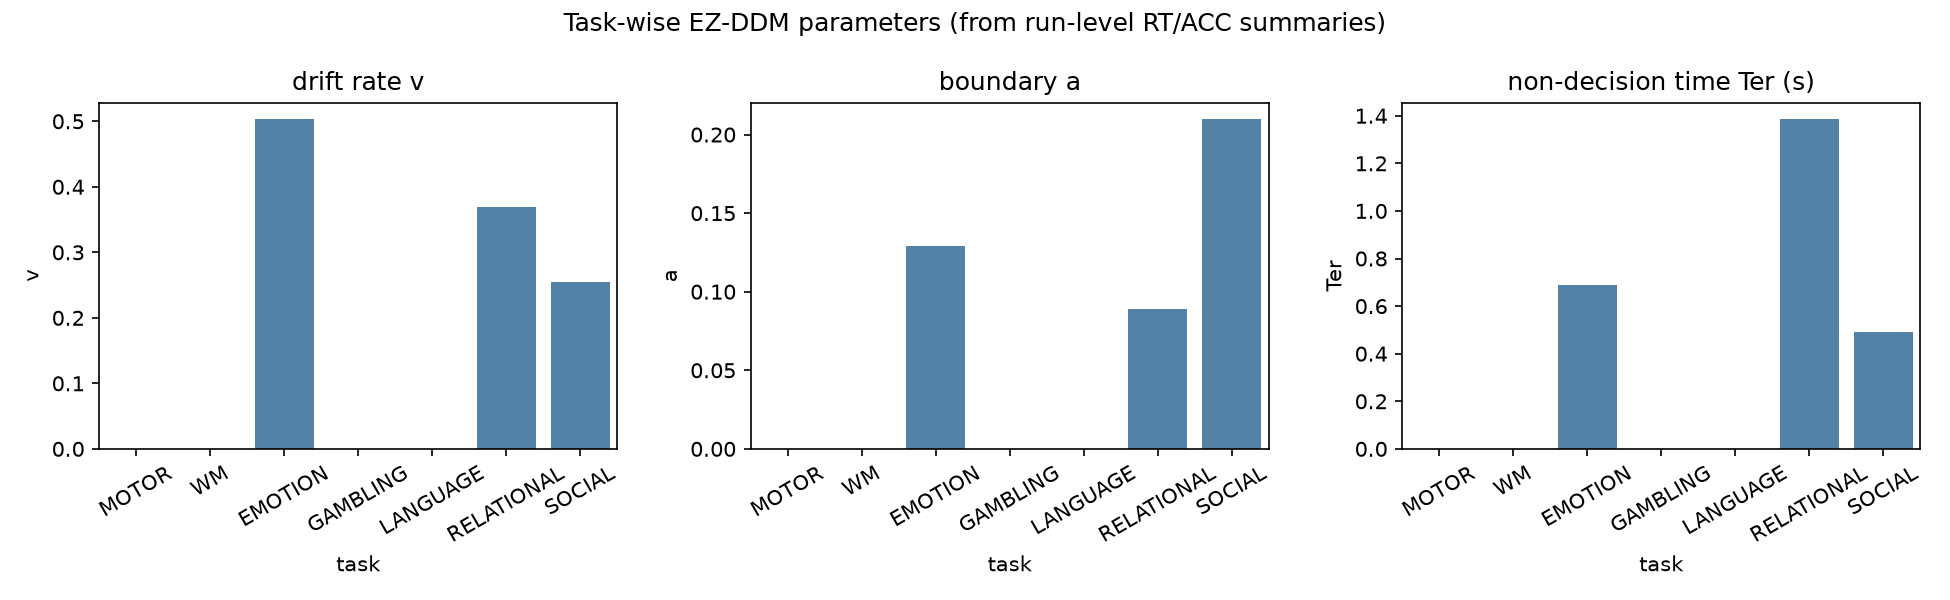

Values plotted in this chart, from the file beside it:
task, v, a, Ter, n
MOTOR, , , , 0
WM, , , , 0
EMOTION, 0.5035, 0.1294, 0.6881, 100
GAMBLING, , , , 0
LANGUAGE, , , , 0
RELATIONAL, 0.3692, 0.08885, 1.386, 100
SOCIAL, 0.2549, 0.2099, 0.4895, 100
